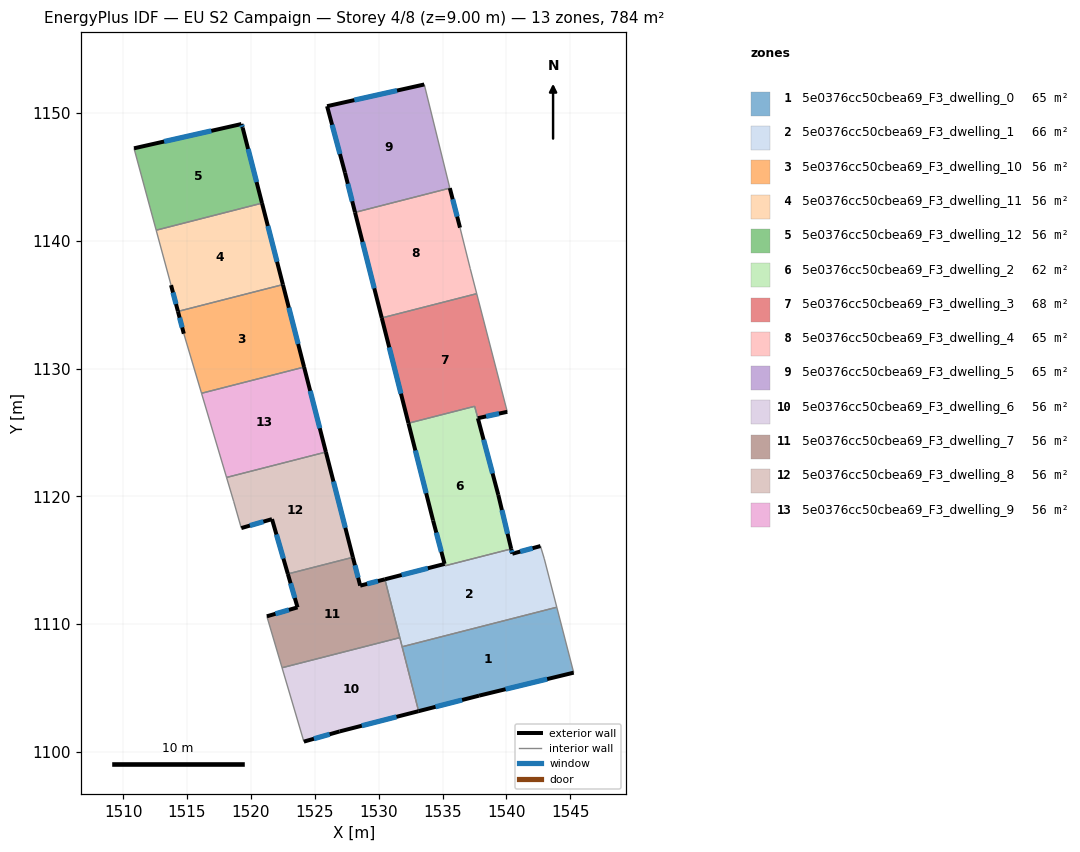
=== STOREY PLAN SPEC (per zone: floor XY polygon, exterior-wall plan segments, windows/doors) ===
zone 1: 5e0376cc50cbea69_F3_dwelling_0  (65.3 m²)
  floor: (1543.94, 1111.33) (1545.27, 1106.20) (1537.86, 1104.40) (1533.13, 1103.19) (1531.84, 1108.23)
  exterior wall: (1537.86, 1104.40) – (1545.27, 1106.20)  [7.6 m]
    window: (1539.94, 1104.91) – (1543.19, 1105.70)  [4.4 m²]
  exterior wall: (1533.13, 1103.19) – (1537.86, 1104.40)  [4.9 m]
    window: (1534.45, 1103.53) – (1536.54, 1104.06)  [2.8 m²]
  interior walls: 3
zone 2: 5e0376cc50cbea69_F3_dwelling_1  (66.1 m²)
  floor: (1542.67, 1116.11) (1542.97, 1115.11) (1543.94, 1111.33) (1531.84, 1108.23) (1530.53, 1113.37) (1530.49, 1113.51) (1535.17, 1114.71) (1535.21, 1114.57) (1540.38, 1115.88) (1540.47, 1115.51)
  exterior wall: (1535.16, 1114.71) – (1530.49, 1113.51)  [4.8 m]
    window: (1533.85, 1114.38) – (1531.80, 1113.85)  [2.8 m²]
  exterior wall: (1540.47, 1115.51) – (1540.38, 1115.88)  [0.4 m]
    window: (1540.44, 1115.62) – (1540.40, 1115.78)  [0.2 m²]
  exterior wall: (1542.67, 1116.11) – (1540.47, 1115.51)  [2.3 m]
    window: (1542.05, 1115.94) – (1541.08, 1115.68)  [1.3 m²]
  interior walls: 8
zone 3: 5e0376cc50cbea69_F3_dwelling_10  (56.0 m²)
  floor: (1522.51, 1136.58) (1524.17, 1130.12) (1516.14, 1128.07) (1514.75, 1132.73) (1514.29, 1134.48)
  exterior wall: (1514.29, 1134.48) – (1514.75, 1132.73)  [1.8 m]
    window: (1514.42, 1133.99) – (1514.62, 1133.22)  [1.0 m²]
  exterior wall: (1524.17, 1130.12) – (1522.51, 1136.58)  [6.7 m]
    window: (1523.70, 1131.93) – (1522.97, 1134.77)  [3.9 m²]
  interior walls: 3
zone 4: 5e0376cc50cbea69_F3_dwelling_11  (56.0 m²)
  floor: (1520.87, 1142.95) (1522.51, 1136.58) (1514.29, 1134.48) (1513.75, 1136.53) (1512.59, 1140.83)
  exterior wall: (1522.51, 1136.58) – (1520.87, 1142.95)  [6.6 m]
    window: (1522.05, 1138.36) – (1521.33, 1141.17)  [3.8 m²]
  exterior wall: (1513.75, 1136.53) – (1514.29, 1134.48)  [2.1 m]
    window: (1513.90, 1135.96) – (1514.14, 1135.05)  [1.2 m²]
  interior walls: 3
zone 5: 5e0376cc50cbea69_F3_dwelling_12  (56.0 m²)
  floor: (1519.36, 1148.84) (1520.87, 1142.95) (1512.59, 1140.83) (1510.85, 1147.24) (1519.26, 1149.14)
  exterior wall: (1519.26, 1149.14) – (1510.85, 1147.24)  [8.6 m]
    window: (1516.91, 1148.61) – (1513.21, 1147.78)  [5.0 m²]
  exterior wall: (1519.36, 1148.84) – (1519.26, 1149.14)  [0.3 m]
    window: (1519.33, 1148.93) – (1519.29, 1149.06)  [0.2 m²]
  exterior wall: (1520.87, 1142.95) – (1519.36, 1148.84)  [6.1 m]
    window: (1520.45, 1144.60) – (1519.78, 1147.19)  [3.5 m²]
  interior walls: 2
zone 6: 5e0376cc50cbea69_F3_dwelling_2  (62.2 m²)
  floor: (1537.77, 1126.12) (1539.37, 1120.12) (1540.38, 1115.89) (1535.21, 1114.57) (1535.16, 1114.72) (1534.26, 1118.12) (1532.33, 1125.73) (1537.52, 1127.05)
  exterior wall: (1534.26, 1118.12) – (1535.16, 1114.72)  [3.5 m]
    window: (1534.51, 1117.16) – (1534.91, 1115.67)  [2.0 m²]
  exterior wall: (1532.33, 1125.73) – (1534.26, 1118.12)  [7.9 m]
    window: (1532.87, 1123.59) – (1533.72, 1120.25)  [4.6 m²]
  exterior wall: (1539.37, 1120.12) – (1537.77, 1126.12)  [6.2 m]
    window: (1538.92, 1121.80) – (1538.22, 1124.43)  [3.6 m²]
  exterior wall: (1540.38, 1115.89) – (1539.37, 1120.12)  [4.3 m]
    window: (1540.09, 1117.07) – (1539.65, 1118.93)  [2.5 m²]
  interior walls: 4
zone 7: 5e0376cc50cbea69_F3_dwelling_3  (67.7 m²)
  floor: (1537.68, 1135.87) (1540.07, 1126.62) (1537.77, 1126.12) (1537.52, 1127.05) (1532.33, 1125.73) (1530.25, 1133.97)
  exterior wall: (1530.25, 1133.97) – (1532.33, 1125.73)  [8.5 m]
    window: (1530.83, 1131.66) – (1531.75, 1128.04)  [4.9 m²]
  exterior wall: (1537.77, 1126.12) – (1540.07, 1126.62)  [2.4 m]
    window: (1538.41, 1126.26) – (1539.42, 1126.48)  [1.4 m²]
  interior walls: 4
zone 8: 5e0376cc50cbea69_F3_dwelling_4  (65.3 m²)
  floor: (1535.57, 1144.13) (1536.37, 1141.03) (1537.17, 1137.83) (1537.68, 1135.87) (1530.25, 1133.97) (1528.15, 1142.23)
  exterior wall: (1528.15, 1142.23) – (1530.25, 1133.97)  [8.5 m]
    window: (1528.74, 1139.91) – (1529.66, 1136.28)  [4.9 m²]
  exterior wall: (1536.37, 1141.03) – (1535.57, 1144.13)  [3.2 m]
    window: (1536.15, 1141.90) – (1535.80, 1143.26)  [1.9 m²]
  interior walls: 4
zone 9: 5e0376cc50cbea69_F3_dwelling_5  (65.3 m²)
  floor: (1533.57, 1152.24) (1535.57, 1144.13) (1528.15, 1142.23) (1527.37, 1145.34) (1525.97, 1150.54)
  exterior wall: (1527.37, 1145.34) – (1528.15, 1142.23)  [3.2 m]
    window: (1527.59, 1144.47) – (1527.93, 1143.10)  [1.9 m²]
  exterior wall: (1525.97, 1150.54) – (1527.37, 1145.34)  [5.4 m]
    window: (1526.36, 1149.08) – (1526.97, 1146.79)  [3.1 m²]
  exterior wall: (1533.57, 1152.24) – (1525.97, 1150.54)  [7.8 m]
    window: (1531.44, 1151.76) – (1528.10, 1151.02)  [4.5 m²]
  interior walls: 2
zone 10: 5e0376cc50cbea69_F3_dwelling_6  (56.0 m²)
  floor: (1531.66, 1108.94) (1533.13, 1103.19) (1526.95, 1101.61) (1524.15, 1100.81) (1522.44, 1106.59)
  exterior wall: (1526.95, 1101.61) – (1533.13, 1103.19)  [6.4 m]
    window: (1528.68, 1102.05) – (1531.40, 1102.75)  [3.7 m²]
  exterior wall: (1524.15, 1100.81) – (1526.95, 1101.61)  [2.9 m]
    window: (1524.94, 1101.03) – (1526.17, 1101.38)  [1.7 m²]
  interior walls: 4
zone 11: 5e0376cc50cbea69_F3_dwelling_7  (56.0 m²)
  floor: (1530.49, 1113.51) (1531.66, 1108.94) (1522.44, 1106.59) (1521.25, 1110.61) (1523.65, 1111.31) (1522.90, 1113.93) (1527.99, 1115.23) (1528.56, 1113.01)
  exterior wall: (1523.65, 1111.31) – (1521.25, 1110.61)  [2.5 m]
    window: (1522.98, 1111.12) – (1521.92, 1110.81)  [1.5 m²]
  exterior wall: (1522.90, 1113.93) – (1523.65, 1111.31)  [2.7 m]
    window: (1523.11, 1113.20) – (1523.44, 1112.05)  [1.6 m²]
  exterior wall: (1528.56, 1113.01) – (1527.99, 1115.23)  [2.3 m]
    window: (1528.40, 1113.64) – (1528.15, 1114.61)  [1.3 m²]
  exterior wall: (1530.49, 1113.51) – (1528.56, 1113.01)  [2.0 m]
    window: (1529.95, 1113.37) – (1529.10, 1113.15)  [1.2 m²]
  interior walls: 5
zone 12: 5e0376cc50cbea69_F3_dwelling_8  (56.0 m²)
  floor: (1525.87, 1123.47) (1527.99, 1115.23) (1522.90, 1113.93) (1521.65, 1118.22) (1519.25, 1117.52) (1518.65, 1119.62) (1518.10, 1121.48)
  exterior wall: (1519.25, 1117.52) – (1521.65, 1118.22)  [2.5 m]
    window: (1519.92, 1117.72) – (1520.98, 1118.02)  [1.5 m²]
  exterior wall: (1527.99, 1115.23) – (1525.87, 1123.47)  [8.5 m]
    window: (1527.39, 1117.54) – (1526.47, 1121.16)  [4.9 m²]
  exterior wall: (1521.65, 1118.22) – (1522.90, 1113.93)  [4.5 m]
    window: (1522.00, 1117.02) – (1522.55, 1115.13)  [2.6 m²]
  interior walls: 4
zone 13: 5e0376cc50cbea69_F3_dwelling_9  (56.0 m²)
  floor: (1524.17, 1130.12) (1525.87, 1123.47) (1518.10, 1121.48) (1516.14, 1128.07)
  exterior wall: (1525.87, 1123.47) – (1524.17, 1130.12)  [6.9 m]
    window: (1525.39, 1125.33) – (1524.64, 1128.26)  [4.0 m²]
  interior walls: 3

=== DERIVED (storey summary) ===
Building: EU S2 Campaign
Storey: 4 of 8  (floor level z = 9.00 m)
Storey gross floor area: 784.0 m²
Zones on this storey: 13
  - 5e0376cc50cbea69_F3_dwelling_0: floor 65.3 m²; exterior wall 12.5 m (37.5 m²); 2 window(s) 7.3 m²; WWR 19.3%
  - 5e0376cc50cbea69_F3_dwelling_1: floor 66.1 m²; exterior wall 7.5 m (22.5 m²); 3 window(s) 4.3 m²; WWR 19.3%
  - 5e0376cc50cbea69_F3_dwelling_10: floor 56.0 m²; exterior wall 8.5 m (25.4 m²); 2 window(s) 4.9 m²; WWR 19.3%
  - 5e0376cc50cbea69_F3_dwelling_11: floor 56.0 m²; exterior wall 8.7 m (26.1 m²); 2 window(s) 5.0 m²; WWR 19.3%
  - 5e0376cc50cbea69_F3_dwelling_12: floor 56.0 m²; exterior wall 15.0 m (45.1 m²); 3 window(s) 8.7 m²; WWR 19.3%
  - 5e0376cc50cbea69_F3_dwelling_2: floor 62.2 m²; exterior wall 21.9 m (65.8 m²); 4 window(s) 12.7 m²; WWR 19.3%
  - 5e0376cc50cbea69_F3_dwelling_3: floor 67.7 m²; exterior wall 10.9 m (32.6 m²); 2 window(s) 6.3 m²; WWR 19.3%
  - 5e0376cc50cbea69_F3_dwelling_4: floor 65.3 m²; exterior wall 11.7 m (35.2 m²); 2 window(s) 6.8 m²; WWR 19.3%
  - 5e0376cc50cbea69_F3_dwelling_5: floor 65.3 m²; exterior wall 16.4 m (49.2 m²); 3 window(s) 9.5 m²; WWR 19.3%
  - 5e0376cc50cbea69_F3_dwelling_6: floor 56.0 m²; exterior wall 9.3 m (27.9 m²); 2 window(s) 5.4 m²; WWR 19.3%
  - 5e0376cc50cbea69_F3_dwelling_7: floor 56.0 m²; exterior wall 9.5 m (28.5 m²); 4 window(s) 5.5 m²; WWR 19.3%
  - 5e0376cc50cbea69_F3_dwelling_8: floor 56.0 m²; exterior wall 15.5 m (46.4 m²); 3 window(s) 9.0 m²; WWR 19.3%
  - 5e0376cc50cbea69_F3_dwelling_9: floor 56.0 m²; exterior wall 6.9 m (20.6 m²); 1 window(s) 4.0 m²; WWR 19.3%
Zone adjacency (shared interzone walls):
  - 5e0376cc50cbea69_F3_dwelling_0 ↔ 5e0376cc50cbea69_F3_dwelling_1
  - 5e0376cc50cbea69_F3_dwelling_0 ↔ 5e0376cc50cbea69_F3_dwelling_6
  - 5e0376cc50cbea69_F3_dwelling_1 ↔ 5e0376cc50cbea69_F3_dwelling_2
  - 5e0376cc50cbea69_F3_dwelling_1 ↔ 5e0376cc50cbea69_F3_dwelling_6
  - 5e0376cc50cbea69_F3_dwelling_1 ↔ 5e0376cc50cbea69_F3_dwelling_7
  - 5e0376cc50cbea69_F3_dwelling_10 ↔ 5e0376cc50cbea69_F3_dwelling_11
  - 5e0376cc50cbea69_F3_dwelling_10 ↔ 5e0376cc50cbea69_F3_dwelling_9
  - 5e0376cc50cbea69_F3_dwelling_11 ↔ 5e0376cc50cbea69_F3_dwelling_12
  - 5e0376cc50cbea69_F3_dwelling_2 ↔ 5e0376cc50cbea69_F3_dwelling_3
  - 5e0376cc50cbea69_F3_dwelling_3 ↔ 5e0376cc50cbea69_F3_dwelling_4
  - 5e0376cc50cbea69_F3_dwelling_4 ↔ 5e0376cc50cbea69_F3_dwelling_5
  - 5e0376cc50cbea69_F3_dwelling_6 ↔ 5e0376cc50cbea69_F3_dwelling_7
  - 5e0376cc50cbea69_F3_dwelling_7 ↔ 5e0376cc50cbea69_F3_dwelling_8
  - 5e0376cc50cbea69_F3_dwelling_8 ↔ 5e0376cc50cbea69_F3_dwelling_9